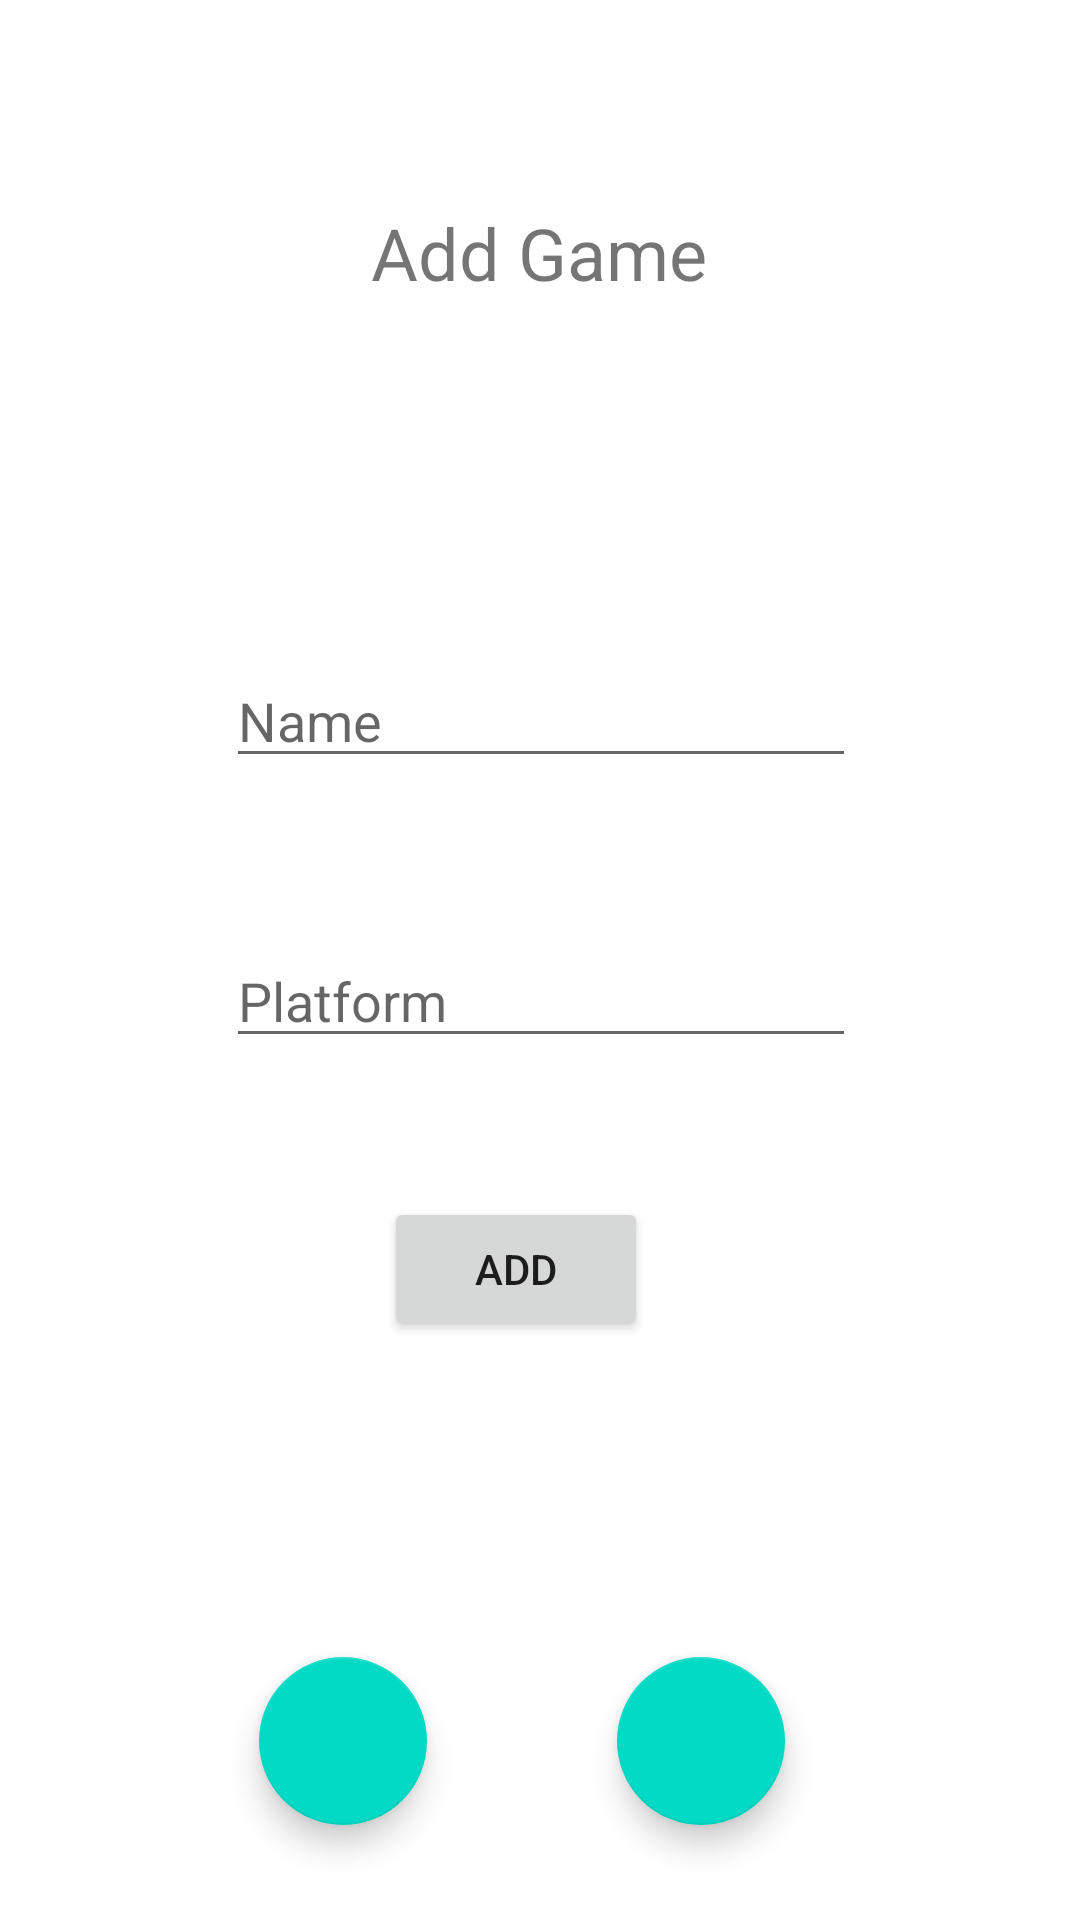

The Android layout XML behind this screen, and the referenced resources:
<!-- AndroidManifest.xml: application theme Theme.GameCollectionManager -->
<!-- res/layout/activity_add_game.xml -->
<?xml version="1.0" encoding="utf-8"?>
<androidx.constraintlayout.widget.ConstraintLayout xmlns:android="http://schemas.android.com/apk/res/android"
    xmlns:app="http://schemas.android.com/apk/res-auto"
    xmlns:tools="http://schemas.android.com/tools"
    android:layout_width="match_parent"
    android:layout_height="match_parent"
    tools:context=".addGame">

    <TextView
        android:id="@+id/textView2"
        android:layout_width="wrap_content"
        android:layout_height="wrap_content"
        android:text="Add Game"
        android:textSize="24dp"
        app:layout_constraintBottom_toBottomOf="parent"
        app:layout_constraintEnd_toEndOf="parent"
        app:layout_constraintHorizontal_bias="0.498"
        app:layout_constraintStart_toStartOf="parent"
        app:layout_constraintTop_toTopOf="parent"
        app:layout_constraintVertical_bias="0.112" />


    <EditText
        android:id="@+id/enterNameEl"
        android:layout_width="wrap_content"
        android:layout_height="wrap_content"
        android:ems="10"
        android:inputType="textPersonName"
        android:hint="Name"
        app:layout_constraintBottom_toBottomOf="parent"
        app:layout_constraintEnd_toEndOf="parent"
        app:layout_constraintHorizontal_bias="0.502"
        app:layout_constraintStart_toStartOf="parent"
        app:layout_constraintTop_toTopOf="parent"
        app:layout_constraintVertical_bias="0.364" />

    <EditText
        android:id="@+id/enterPlatformEl"
        android:layout_width="wrap_content"
        android:layout_height="wrap_content"
        android:ems="10"
        android:inputType="textPersonName"
        android:hint="Platform"
        app:layout_constraintBottom_toBottomOf="parent"
        app:layout_constraintEnd_toEndOf="parent"
        app:layout_constraintHorizontal_bias="0.502"
        app:layout_constraintStart_toStartOf="parent"
        app:layout_constraintTop_toTopOf="parent"
        app:layout_constraintVertical_bias="0.52" />

    <Button
        android:id="@+id/submit"
        android:layout_width="wrap_content"
        android:layout_height="wrap_content"
        android:text="Add"
        android:onClick="save"
        app:layout_constraintBottom_toBottomOf="parent"
        app:layout_constraintEnd_toEndOf="parent"
        app:layout_constraintHorizontal_bias="0.47"
        app:layout_constraintStart_toStartOf="parent"
        app:layout_constraintTop_toTopOf="parent"
        app:layout_constraintVertical_bias="0.674" />

    <com.google.android.material.floatingactionbutton.FloatingActionButton
        android:id="@+id/homeEl"
        android:layout_width="wrap_content"
        android:layout_height="wrap_content"
        android:clickable="true"
        android:onClick="toHome"
        app:layout_constraintBottom_toBottomOf="parent"
        app:layout_constraintEnd_toEndOf="parent"
        app:layout_constraintHorizontal_bias="0.284"
        app:layout_constraintStart_toStartOf="parent"
        app:layout_constraintTop_toTopOf="parent"
        app:layout_constraintVertical_bias="0.946"
        app:srcCompat="@drawable/ic_home" />

    <com.google.android.material.floatingactionbutton.FloatingActionButton
        android:id="@+id/searchEl"
        android:layout_width="wrap_content"
        android:layout_height="wrap_content"
        android:clickable="true"
        android:onClick="toSearch"
        app:layout_constraintBottom_toBottomOf="parent"
        app:layout_constraintEnd_toEndOf="parent"
        app:layout_constraintHorizontal_bias="0.676"
        app:layout_constraintStart_toStartOf="parent"
        app:layout_constraintTop_toTopOf="parent"
        app:layout_constraintVertical_bias="0.946"
        app:srcCompat="@drawable/ic_search" />

</androidx.constraintlayout.widget.ConstraintLayout>
<!-- resources referenced by this layout -->
<resources>
  <style name="Theme.GameCollectionManager" parent="Theme.MaterialComponents.DayNight.DarkActionBar">
          
          <item name="colorPrimary">@color/purple_500</item>
          <item name="colorPrimaryVariant">@color/purple_700</item>
          <item name="colorOnPrimary">@color/white</item>
          
          <item name="colorSecondary">@color/teal_200</item>
          <item name="colorSecondaryVariant">@color/teal_700</item>
          <item name="colorOnSecondary">@color/black</item>
          
          <item name="android:statusBarColor" tools:targetApi="l">?attr/colorPrimaryVariant</item>
          
      </style>
  <!-- not gathered from this repository: default colours our renderer supplied (Android Studio template values) -->
  <color name="purple_500">#FF6200EE</color>
  <color name="purple_700">#FF3700B3</color>
  <color name="teal_200">#FF03DAC5</color>
  <color name="teal_700">#FF018786</color>
  <color name="black">#FF000000</color>
  <color name="white">#FFFFFFFF</color>
</resources>
